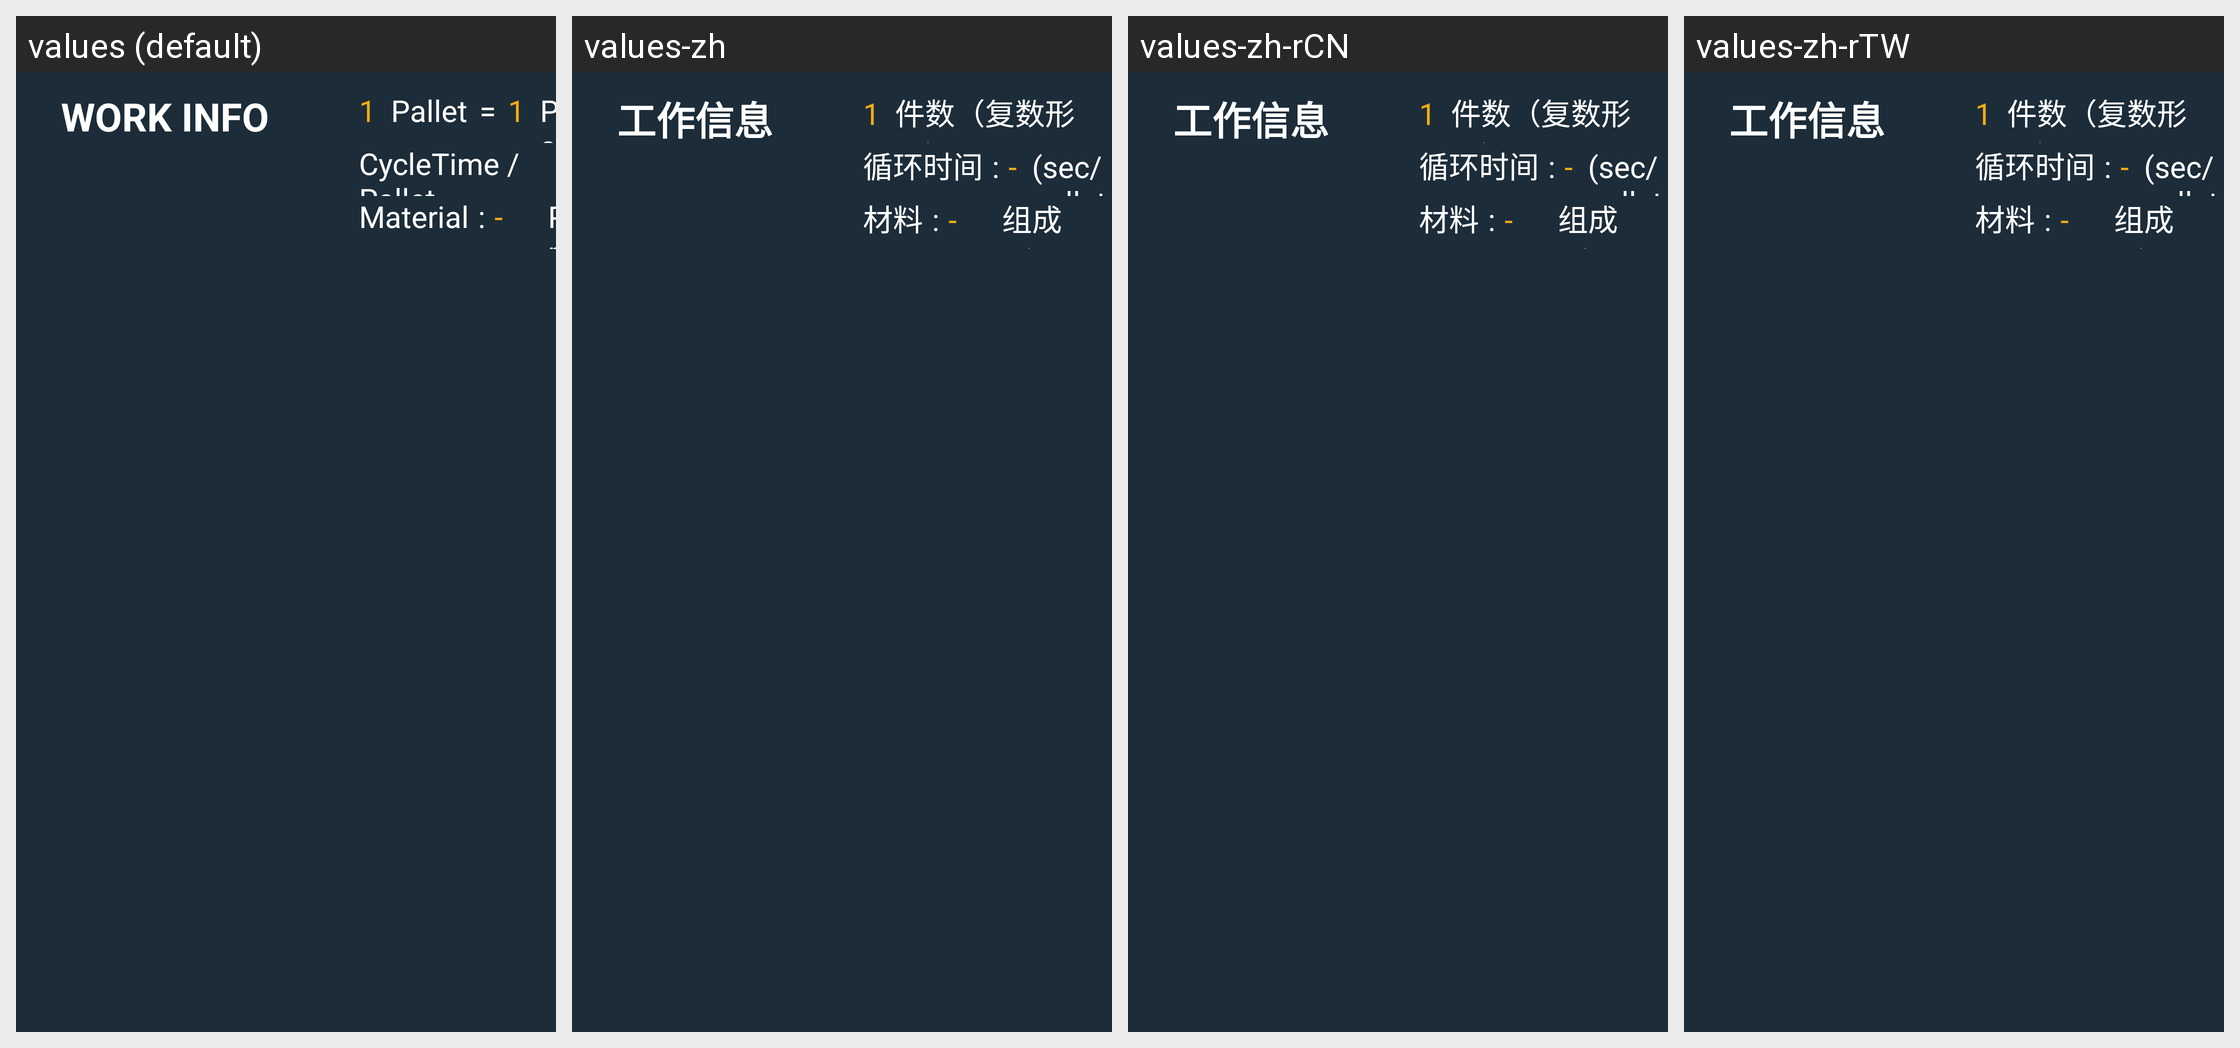

The Android screen above is rendered under several locales of the same app. Produce the string resources it draws, with the default and per-locale values.
Android screen res/layout/layout_bottom_info_3.xml rendered under 4 locales, left to right: values (default), values-zh, values-zh-rCN, values-zh-rTW. Device: Nexus 5 (rendered at 1080×1920; each locale shown at half size, 540×960, under a caption strip naming it); theme AppTheme.NoActionBar.Fullscreen.
Strings drawn on this screen, with the default value and each locale's value (text and hints the layout hard-codes, and strings that could not be matched under every locale, appear in the picture but are not listed):

button_work_info
  values: WORK INFO
  values-zh: 工作信息
  values-zh-rCN: 工作信息
  values-zh-rTW: 工作信息

label_pieces
  values: Pallet
  values-zh: 件数（复数形式）
  values-zh-rCN: 件数（复数形式）
  values-zh-rTW: 件数（复数形式）

list_header_cycle_time_per_pallet
  values: CycleTime / Pallet
  values-zh: 循环时间
  values-zh-rCN: 循环时间
  values-zh-rTW: 循环时间

list_header_material
  values: Material
  values-zh: 材料
  values-zh-rCN: 材料
  values-zh-rTW: 材料

list_header_component
  values: Process
  values-zh: 组成（配件）
  values-zh-rCN: 组成（配件）
  values-zh-rTW: 组成（配件）
